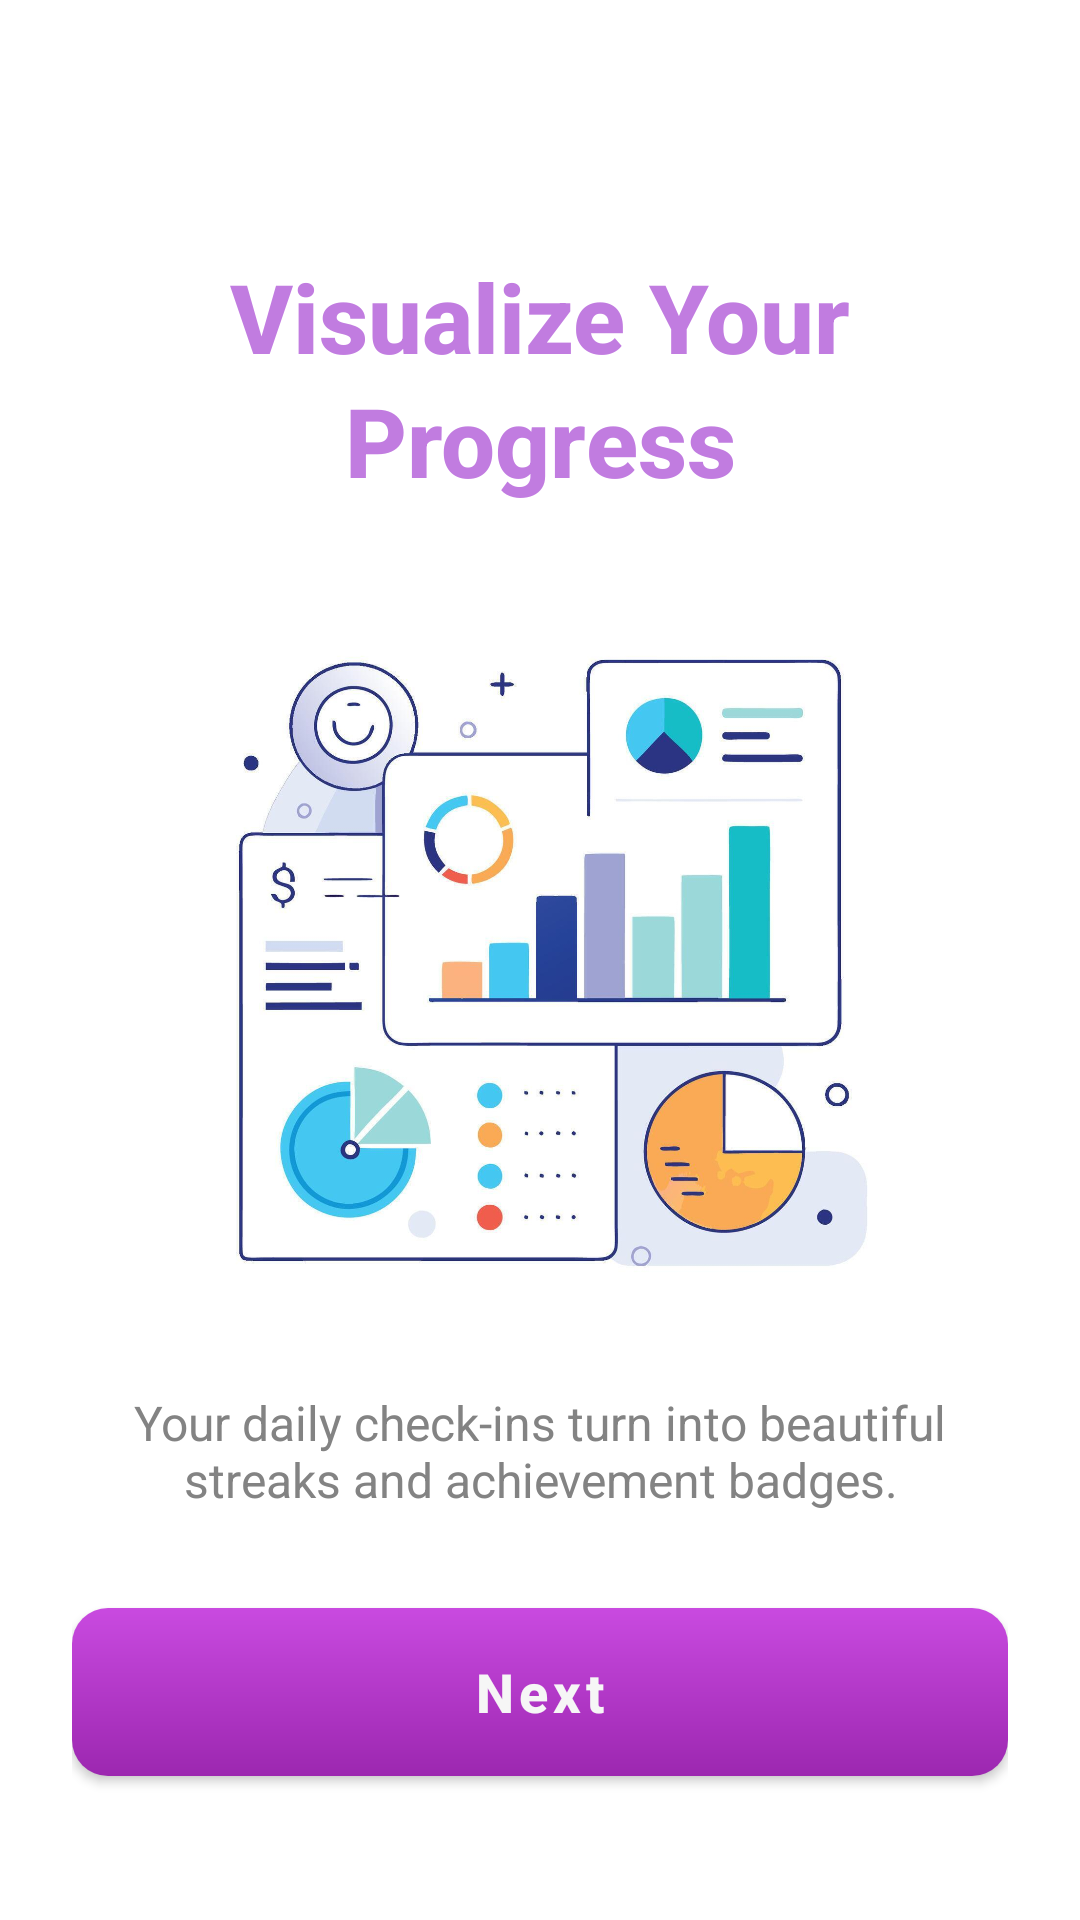

Layout XML and referenced resources for this Android screen:
<!-- AndroidManifest.xml: application theme Theme.HabitTracker -->
<!-- res/layout/activity_onboarding2.xml -->
<?xml version="1.0" encoding="utf-8"?>
<LinearLayout xmlns:android="http://schemas.android.com/apk/res/android"
    xmlns:app="http://schemas.android.com/apk/res-auto"
    android:layout_width="match_parent"
    android:layout_height="match_parent"
    android:background="@color/colorPrimary"
    android:orientation="vertical"
    android:padding="24dp">

    
    <TextView
        android:id="@+id/onboarding_title"
        android:layout_width="wrap_content"
        android:layout_height="wrap_content"
        android:layout_gravity="center_horizontal"
        android:layout_marginTop="60dp"
        android:layout_marginBottom="32dp"
        android:text="@string/title2"
        android:textAlignment="center"
        android:textColor="@color/purple"
        android:textSize="32sp"
        android:textStyle="bold"
        android:fontFamily="sans-serif-medium"
        android:lineSpacingExtra="4dp" />

    
    <androidx.cardview.widget.CardView
        android:layout_width="match_parent"
        android:layout_height="0dp"
        android:layout_weight="1"
        android:layout_marginBottom="24dp"
        app:cardCornerRadius="0dp"
        app:cardElevation="0dp"
        app:cardUseCompatPadding="false">

        <ImageView
            android:id="@+id/onboarding_image"
            android:layout_width="match_parent"
            android:layout_height="match_parent"
            android:scaleType="centerCrop"
            android:src="@drawable/ob2_image"
            android:contentDescription="Illustration" />

    </androidx.cardview.widget.CardView>

    
    <TextView
        android:id="@+id/onboarding_subtitle"
        android:layout_width="wrap_content"
        android:layout_height="wrap_content"
        android:layout_gravity="center_horizontal"
        android:layout_marginBottom="32dp"
        android:text="@string/desc2"
        android:textAlignment="center"
        android:textColor="@color/gray"
        android:textSize="16sp"
        android:fontFamily="sans-serif" />

    
    <com.google.android.material.button.MaterialButton
        android:id="@+id/btn_next"
        style="@style/OrangeButton"
        android:layout_width="match_parent"
        android:layout_height="56dp"
        android:layout_marginBottom="24dp"
        android:text="@string/next"
        android:textColor="@color/white"
        android:textSize="18sp"
        android:textStyle="bold" />

</LinearLayout>
<!-- resources referenced by this layout -->
<resources>
  <color name="colorPrimary">#FFFFFF</color>
  <color name="gray">#838383</color>
  <color name="purple">#C17CE0</color>
  <color name="white">#F6F6F6</color>
  <!-- drawable ob2_image: jpg bitmap (drawable, 90861 bytes) -->
  <string name="desc2">Your daily check-ins turn into beautiful streaks and achievement badges.</string>
  <string name="next">Next</string>
  <string name="title2">Visualize Your Progress</string>
  <style name="OrangeButton" parent="Widget.MaterialComponents.Button">
          <item name="android:background">@drawable/button_background</item>
          <item name="backgroundTint">@null</item>
          <item name="android:insetTop">0dp</item>
          <item name="android:insetBottom">0dp</item>
          <item name="textAllCaps">false</item>
          <item name="cornerRadius">12dp</item>
      </style>
  <style name="Theme.HabitTracker" parent="Theme.MaterialComponents.DayNight.NoActionBar">
          <item name="colorPrimary">@color/colorPrimary</item>
          <item name="colorPrimaryVariant">@color/colorSecondary</item>
          <item name="colorAccent">@color/colorSecondary</item>
          <item name="android:windowBackground">@color/colorPrimary</item>
      </style>
  <!-- drawable button_background (drawable) -->
  <?xml version="1.0" encoding="utf-8"?>
  <shape xmlns:android="http://schemas.android.com/apk/res/android"
      android:shape="rectangle">
  
      <gradient
          android:startColor="#9C27B0"
          android:endColor="#C94AE0"
          android:angle="90" />
  
      <corners android:radius="12dp" />
  
  </shape>
  <color name="colorSecondary">#9C27B0</color>
</resources>
